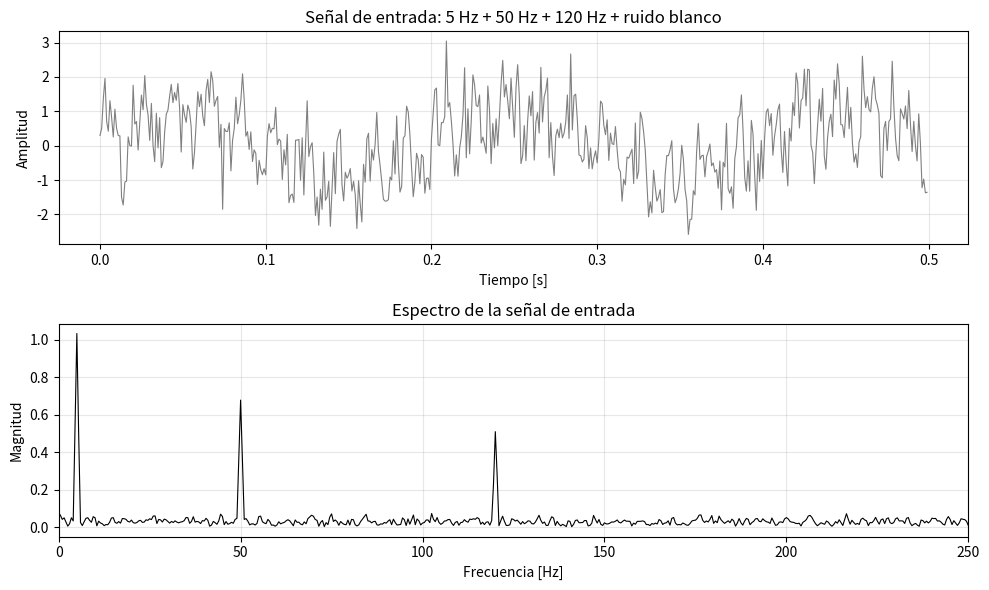
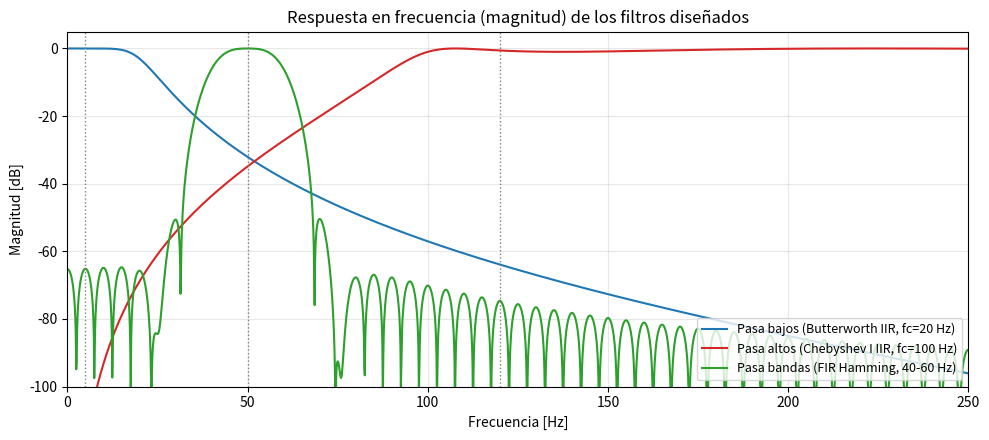
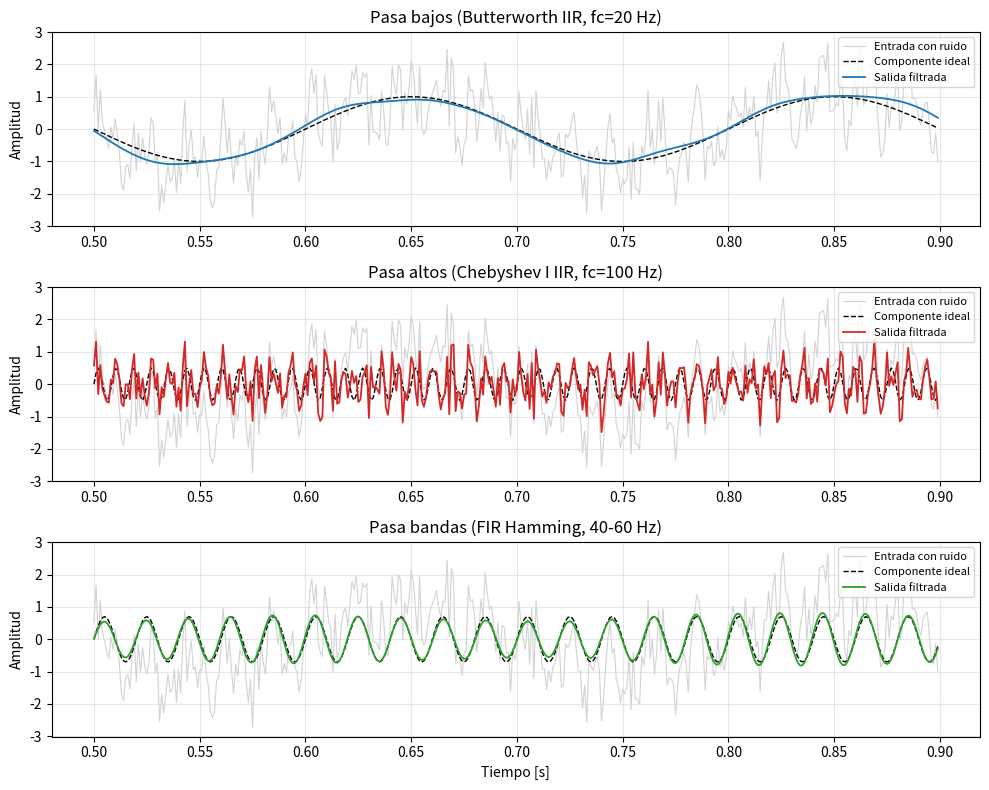
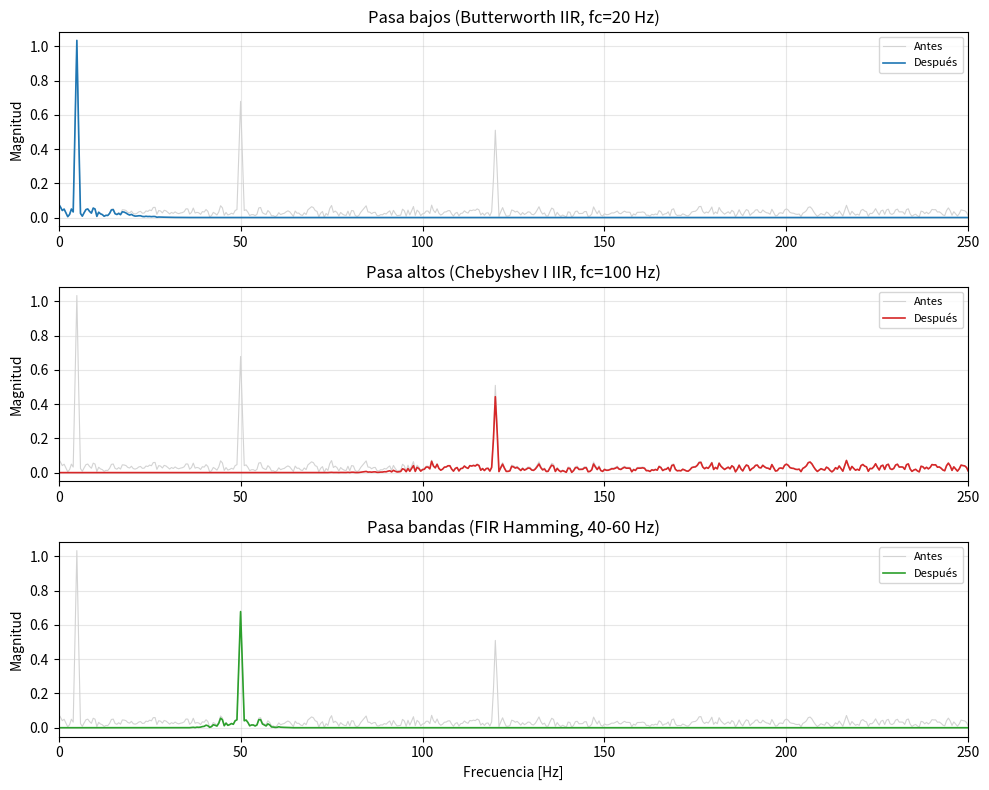
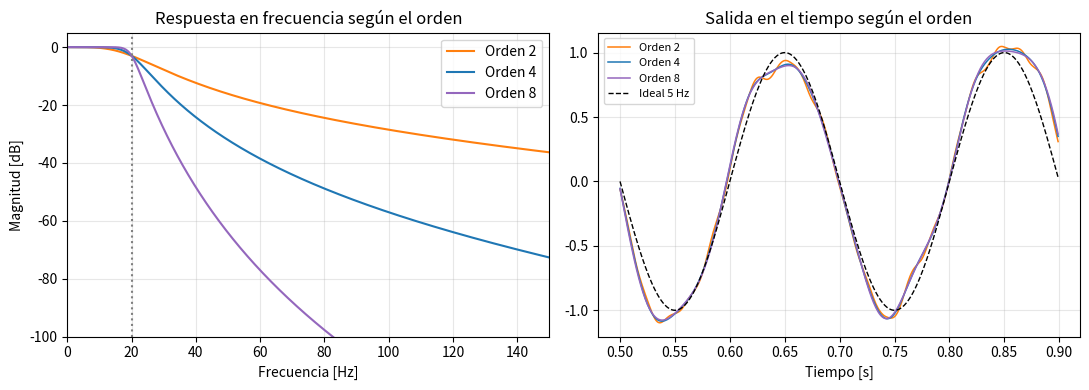

The matplotlib source for these figures, in order:
"""
Actividad formativa 3 - Implementación y evaluación de filtros digitales
Materia: Señales y Sistemas
Alumno: Mario Alberto Zavala González

Este script:
  1. Crea una señal de prueba compuesta (5 Hz + 50 Hz + 120 Hz) con ruido blanco.
  2. Diseña tres filtros:
       - Pasa bajos  IIR Butterworth   (deja pasar 5 Hz)
       - Pasa altos  IIR Chebyshev I   (deja pasar 120 Hz)
       - Pasa bandas FIR con ventana Hamming (deja pasar 50 Hz)
  3. Aplica los filtros a la señal.
  4. Grafica la señal antes y después, los espectros y la respuesta en frecuencia.
  5. Calcula métricas (SNR y atenuación) para evaluar la efectividad.
  6. Compara diferentes órdenes del filtro Butterworth.

Uso:
    pip install -r requirements.txt
    python filtros_digitales.py
Las gráficas se guardan en la carpeta "figuras/".
"""

import os
import numpy as np
import matplotlib
matplotlib.use("Agg")          # permite guardar imágenes sin abrir ventanas
import matplotlib.pyplot as plt
from scipy import signal

os.makedirs("figuras", exist_ok=True)
np.random.seed(42)             # semilla para que el ruido sea siempre el mismo

# ============================================================
# 1. DEFINICIÓN DE LA SEÑAL DE ENTRADA
# ============================================================
fs = 1000                      # frecuencia de muestreo [Hz]
T = 2.0                        # duración de la señal [s]
t = np.arange(0, T, 1 / fs)    # vector de tiempo

# Componentes de la señal (cada una será el objetivo de un filtro)
s_5 = 1.0 * np.sin(2 * np.pi * 5 * t)      # baja frecuencia
s_50 = 0.7 * np.sin(2 * np.pi * 50 * t)    # frecuencia media
s_120 = 0.5 * np.sin(2 * np.pi * 120 * t)  # alta frecuencia
ruido = 0.6 * np.random.randn(len(t))      # ruido blanco gaussiano

x = s_5 + s_50 + s_120 + ruido             # señal compuesta con ruido


def espectro(senal):
    """Devuelve frecuencias y magnitud de la FFT (solo lado positivo)."""
    N = len(senal)
    X = np.fft.rfft(senal * np.hanning(N))
    f = np.fft.rfftfreq(N, 1 / fs)
    mag = 2 * np.abs(X) / np.sum(np.hanning(N))
    return f, mag


def snr_db(referencia, senal):
    """SNR en dB: potencia de la referencia entre la potencia del error."""
    error = senal - referencia
    return 10 * np.log10(np.sum(referencia ** 2) / np.sum(error ** 2))


# --- Gráfica de la señal original (tiempo y frecuencia) ---
fig, ax = plt.subplots(2, 1, figsize=(10, 6))
ax[0].plot(t[:500], x[:500], color="gray", lw=0.8)
ax[0].set_title("Señal de entrada: 5 Hz + 50 Hz + 120 Hz + ruido blanco")
ax[0].set_xlabel("Tiempo [s]"); ax[0].set_ylabel("Amplitud"); ax[0].grid(alpha=.3)
f, X = espectro(x)
ax[1].plot(f, X, color="black", lw=0.8)
ax[1].set_xlim(0, 250)
ax[1].set_title("Espectro de la señal de entrada")
ax[1].set_xlabel("Frecuencia [Hz]"); ax[1].set_ylabel("Magnitud"); ax[1].grid(alpha=.3)
plt.tight_layout(); plt.savefig("figuras/01_senal_entrada.png", dpi=150); plt.close()

# ============================================================
# 2. DISEÑO DE LOS FILTROS
# ============================================================
nyq = fs / 2                   # frecuencia de Nyquist

# a) Pasa bajos IIR Butterworth, orden 4, corte en 20 Hz
b_lp, a_lp = signal.butter(N=4, Wn=20 / nyq, btype="low")

# b) Pasa altos IIR Chebyshev tipo I, orden 4, rizo 1 dB, corte en 100 Hz
b_hp, a_hp = signal.cheby1(N=4, rp=1, Wn=100 / nyq, btype="high")

# c) Pasa bandas FIR con ventana Hamming, 201 coeficientes, banda 40-60 Hz
numtaps = 201
b_bp = signal.firwin(numtaps, [40, 60], window="hamming", pass_zero=False, fs=fs)
a_bp = 1.0                     # un FIR no tiene denominador

filtros = {
    "Pasa bajos (Butterworth IIR, fc=20 Hz)": (b_lp, a_lp, s_5, "tab:blue"),
    "Pasa altos (Chebyshev I IIR, fc=100 Hz)": (b_hp, a_hp, s_120, "tab:red"),
    "Pasa bandas (FIR Hamming, 40-60 Hz)": (b_bp, a_bp, s_50, "tab:green"),
}

# --- Respuesta en frecuencia de los tres filtros ---
fig, ax = plt.subplots(figsize=(10, 4.5))
for nombre, (b, a, _, color) in filtros.items():
    w, h = signal.freqz(b, a, worN=4096, fs=fs)
    ax.plot(w, 20 * np.log10(np.maximum(np.abs(h), 1e-8)), label=nombre, color=color)
for fr in (5, 50, 120):
    ax.axvline(fr, color="gray", ls=":", lw=1)
ax.set_xlim(0, 250); ax.set_ylim(-100, 5)
ax.set_title("Respuesta en frecuencia (magnitud) de los filtros diseñados")
ax.set_xlabel("Frecuencia [Hz]"); ax.set_ylabel("Magnitud [dB]")
ax.grid(alpha=.3); ax.legend(loc="lower right", fontsize=9)
plt.tight_layout(); plt.savefig("figuras/02_respuesta_frecuencia.png", dpi=150); plt.close()

# ============================================================
# 3. APLICACIÓN DE LOS FILTROS A LA SEÑAL
# ============================================================
# filtfilt filtra hacia adelante y hacia atrás: no hay desfase en la salida
salidas = {}
for nombre, (b, a, _, _) in filtros.items():
    salidas[nombre] = signal.filtfilt(b, a, x)

# ============================================================
# 4. VISUALIZACIÓN DE RESULTADOS
# ============================================================
# --- Señal filtrada vs. componente ideal (dominio del tiempo) ---
fig, axs = plt.subplots(3, 1, figsize=(10, 8))
idx = (t >= 0.5) & (t < 0.9)   # ventana central (evita efectos de borde)
for ax, (nombre, (b, a, ideal, color)) in zip(axs, filtros.items()):
    ax.plot(t[idx], x[idx], color="lightgray", lw=0.8, label="Entrada con ruido")
    ax.plot(t[idx], ideal[idx], "k--", lw=1, label="Componente ideal")
    ax.plot(t[idx], salidas[nombre][idx], color=color, lw=1.3, label="Salida filtrada")
    ax.set_title(nombre); ax.set_ylabel("Amplitud"); ax.grid(alpha=.3)
    ax.legend(loc="upper right", fontsize=8)
axs[-1].set_xlabel("Tiempo [s]")
plt.tight_layout(); plt.savefig("figuras/03_tiempo_antes_despues.png", dpi=150); plt.close()

# --- Espectros antes y después ---
fig, axs = plt.subplots(3, 1, figsize=(10, 8))
f, X = espectro(x)
for ax, (nombre, (_, _, _, color)) in zip(axs, filtros.items()):
    fy, Y = espectro(salidas[nombre])
    ax.plot(f, X, color="lightgray", lw=0.8, label="Antes")
    ax.plot(fy, Y, color=color, lw=1.2, label="Después")
    ax.set_xlim(0, 250); ax.set_title(nombre); ax.set_ylabel("Magnitud")
    ax.grid(alpha=.3); ax.legend(loc="upper right", fontsize=8)
axs[-1].set_xlabel("Frecuencia [Hz]")
plt.tight_layout(); plt.savefig("figuras/04_espectro_antes_despues.png", dpi=150); plt.close()

# ============================================================
# 5. MÉTRICAS DE EFECTIVIDAD
# ============================================================
print("\n=== Métricas de efectividad ===")
filas = []
for nombre, (b, a, ideal, _) in filtros.items():
    _, h = signal.freqz(b, a, worN=[5, 50, 120], fs=fs)
    gan = 20 * np.log10(np.maximum(np.abs(h), 1e-12))
    zona = (t >= 0.2) & (t <= T - 0.2)          # se ignoran los bordes
    snr_antes = snr_db(ideal[zona], x[zona])
    snr_desp = snr_db(ideal[zona], salidas[nombre][zona])
    filas.append((nombre, gan[0], gan[1], gan[2], snr_antes, snr_desp))
    print(f"{nombre}")
    print(f"   Ganancia en 5/50/120 Hz: {gan[0]:7.1f} / {gan[1]:7.1f} / {gan[2]:7.1f} dB")
    print(f"   SNR antes: {snr_antes:6.1f} dB   SNR después: {snr_desp:6.1f} dB"
          f"   Mejora: {snr_desp - snr_antes:+.1f} dB")

with open("resultados.csv", "w", encoding="utf-8") as fcsv:
    fcsv.write("filtro,ganancia_5Hz_dB,ganancia_50Hz_dB,ganancia_120Hz_dB,snr_antes_dB,snr_despues_dB\n")
    for fila in filas:
        fcsv.write(f"\"{fila[0]}\"," + ",".join(f"{v:.2f}" for v in fila[1:]) + "\n")

# ============================================================
# 6. COMPARACIÓN DE CONFIGURACIONES (orden del Butterworth)
# ============================================================
fig, axs = plt.subplots(1, 2, figsize=(11, 4))
print("\n=== Pasa bajos Butterworth con distinto orden ===")
for orden, color in zip((2, 4, 8), ("tab:orange", "tab:blue", "tab:purple")):
    b, a = signal.butter(orden, 20 / nyq, btype="low")
    w, h = signal.freqz(b, a, worN=4096, fs=fs)
    axs[0].plot(w, 20 * np.log10(np.maximum(np.abs(h), 1e-8)), color=color, label=f"Orden {orden}")
    y = signal.filtfilt(b, a, x)
    zona = (t >= 0.2) & (t <= T - 0.2)
    snr = snr_db(s_5[zona], y[zona])
    g50 = 20 * np.log10(abs(signal.freqz(b, a, worN=[50], fs=fs)[1][0]))
    print(f"   Orden {orden}: ganancia en 50 Hz = {g50:6.1f} dB, SNR = {snr:5.1f} dB")
    axs[1].plot(t[idx], y[idx], color=color, lw=1.1, label=f"Orden {orden}")
axs[0].set_xlim(0, 150); axs[0].set_ylim(-100, 5); axs[0].axvline(20, color="gray", ls=":")
axs[0].set_title("Respuesta en frecuencia según el orden")
axs[0].set_xlabel("Frecuencia [Hz]"); axs[0].set_ylabel("Magnitud [dB]")
axs[0].grid(alpha=.3); axs[0].legend()
axs[1].plot(t[idx], s_5[idx], "k--", lw=1, label="Ideal 5 Hz")
axs[1].set_title("Salida en el tiempo según el orden")
axs[1].set_xlabel("Tiempo [s]"); axs[1].grid(alpha=.3); axs[1].legend(fontsize=8)
plt.tight_layout(); plt.savefig("figuras/05_comparacion_orden.png", dpi=150); plt.close()

print("\nListo. Gráficas guardadas en la carpeta 'figuras/' y métricas en 'resultados.csv'.")
